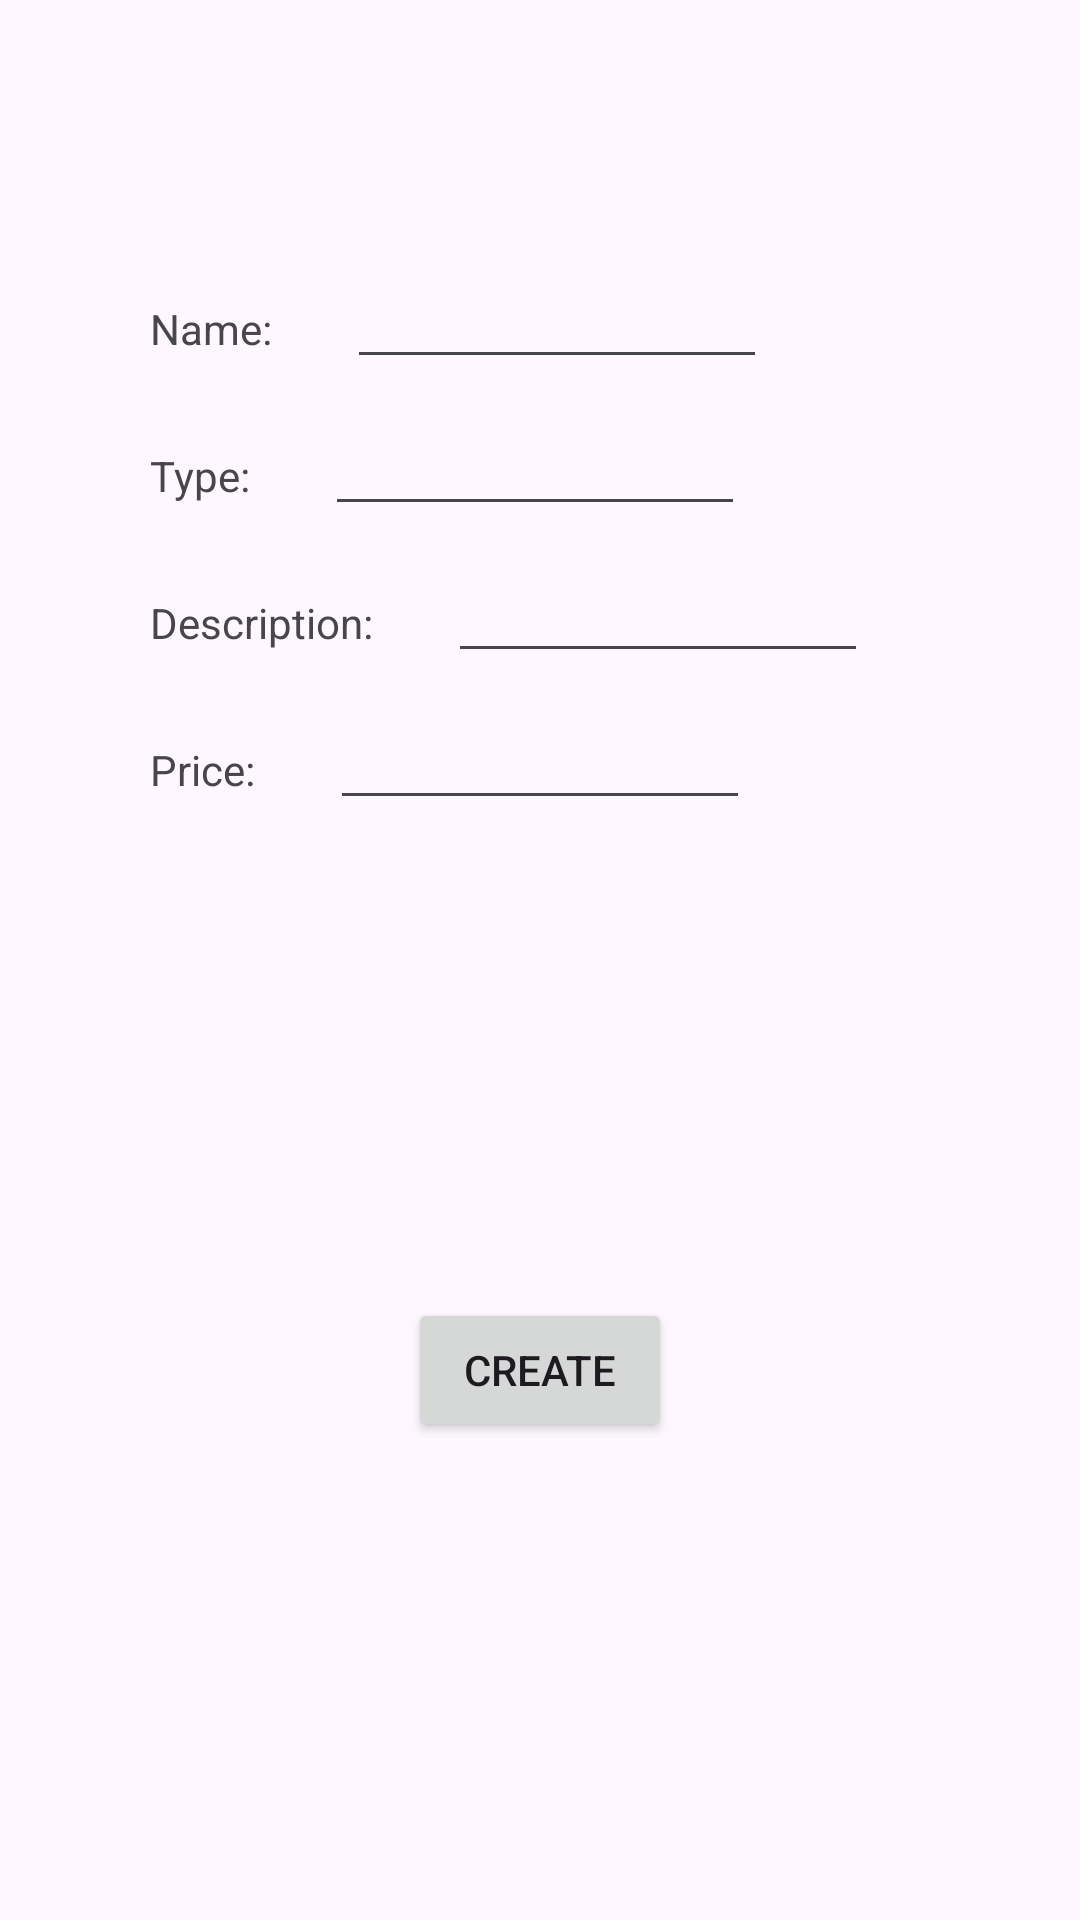

Reconstruct the res/layout file that produces this screen, plus the resources it refers to.
<!-- AndroidManifest.xml: application theme Theme.FireBnb -->
<!-- res/layout/fragment_create_property.xml -->
<?xml version="1.0" encoding="utf-8"?>
<androidx.constraintlayout.widget.ConstraintLayout xmlns:android="http://schemas.android.com/apk/res/android"
    xmlns:app="http://schemas.android.com/apk/res-auto"
    xmlns:tools="http://schemas.android.com/tools"
    android:id="@+id/frameLayout9"
    android:layout_width="match_parent"
    android:layout_height="match_parent"
    tools:context=".view.CreatePropertyFragment" >

    <TextView
        android:id="@+id/textView16"
        android:layout_width="wrap_content"
        android:layout_height="wrap_content"
        android:layout_marginTop="100dp"
        android:text="Name:"
        app:layout_constraintStart_toStartOf="@+id/guideline3"
        app:layout_constraintTop_toTopOf="parent" />

    <TextView
        android:id="@+id/textView17"
        android:layout_width="wrap_content"
        android:layout_height="wrap_content"
        android:layout_marginTop="30dp"
        android:text="Type:"
        app:layout_constraintStart_toStartOf="@+id/guideline3"
        app:layout_constraintTop_toBottomOf="@+id/textView16" />

    <TextView
        android:id="@+id/textView18"
        android:layout_width="wrap_content"
        android:layout_height="wrap_content"
        android:layout_marginTop="30dp"
        android:text="Description:"
        app:layout_constraintStart_toStartOf="@+id/guideline3"
        app:layout_constraintTop_toBottomOf="@+id/textView17" />

    <TextView
        android:id="@+id/textView19"
        android:layout_width="wrap_content"
        android:layout_height="wrap_content"
        android:layout_marginTop="30dp"
        android:text="Price:"
        app:layout_constraintStart_toStartOf="@+id/guideline3"
        app:layout_constraintTop_toBottomOf="@+id/textView18" />

    <androidx.constraintlayout.widget.Guideline
        android:id="@+id/guideline3"
        android:layout_width="wrap_content"
        android:layout_height="wrap_content"
        android:orientation="vertical"
        app:layout_constraintGuide_begin="50dp" />

    <EditText
        android:id="@+id/edtCreatePropertyName"
        android:layout_width="wrap_content"
        android:layout_height="wrap_content"
        android:layout_marginStart="25dp"
        android:ems="10"
        android:inputType="text"
        android:textSize="12sp"
        app:layout_constraintBottom_toBottomOf="@+id/textView16"
        app:layout_constraintStart_toEndOf="@+id/textView16"
        app:layout_constraintTop_toTopOf="@+id/textView16" />

    <EditText
        android:id="@+id/edtCreatePropertyType"
        android:layout_width="wrap_content"
        android:layout_height="wrap_content"
        android:layout_marginStart="25dp"
        android:ems="10"
        android:inputType="text"
        android:textSize="12sp"
        app:layout_constraintBottom_toBottomOf="@+id/textView17"
        app:layout_constraintStart_toEndOf="@+id/textView17"
        app:layout_constraintTop_toTopOf="@+id/textView17" />

    <EditText
        android:id="@+id/edtCreatePropertyDescription"
        android:layout_width="wrap_content"
        android:layout_height="wrap_content"
        android:layout_marginStart="25dp"
        android:ems="10"
        android:inputType="text"
        android:textSize="12sp"
        app:layout_constraintBottom_toBottomOf="@+id/textView18"
        app:layout_constraintStart_toEndOf="@+id/textView18"
        app:layout_constraintTop_toTopOf="@+id/textView18" />

    <EditText
        android:id="@+id/edtCreatePropertyPrice"
        android:layout_width="wrap_content"
        android:layout_height="wrap_content"
        android:layout_marginStart="25dp"
        android:ems="10"
        android:inputType="text"
        android:textSize="12sp"
        app:layout_constraintBottom_toBottomOf="@+id/textView19"
        app:layout_constraintStart_toEndOf="@+id/textView19"
        app:layout_constraintTop_toTopOf="@+id/textView19" />

    <Button
        android:id="@+id/btnCreateProperty"
        android:layout_width="wrap_content"
        android:layout_height="wrap_content"
        android:text="Create"
        app:layout_constraintBottom_toBottomOf="parent"
        app:layout_constraintEnd_toEndOf="parent"
        app:layout_constraintStart_toStartOf="parent"
        app:layout_constraintTop_toBottomOf="@+id/edtCreatePropertyPrice" />
</androidx.constraintlayout.widget.ConstraintLayout>
<!-- resources referenced by this layout -->
<resources>
  <style name="Theme.FireBnb" parent="Base.Theme.FireBnb" />
  <style name="Base.Theme.FireBnb" parent="Theme.Material3.DayNight.NoActionBar">
          
          
      </style>
</resources>
